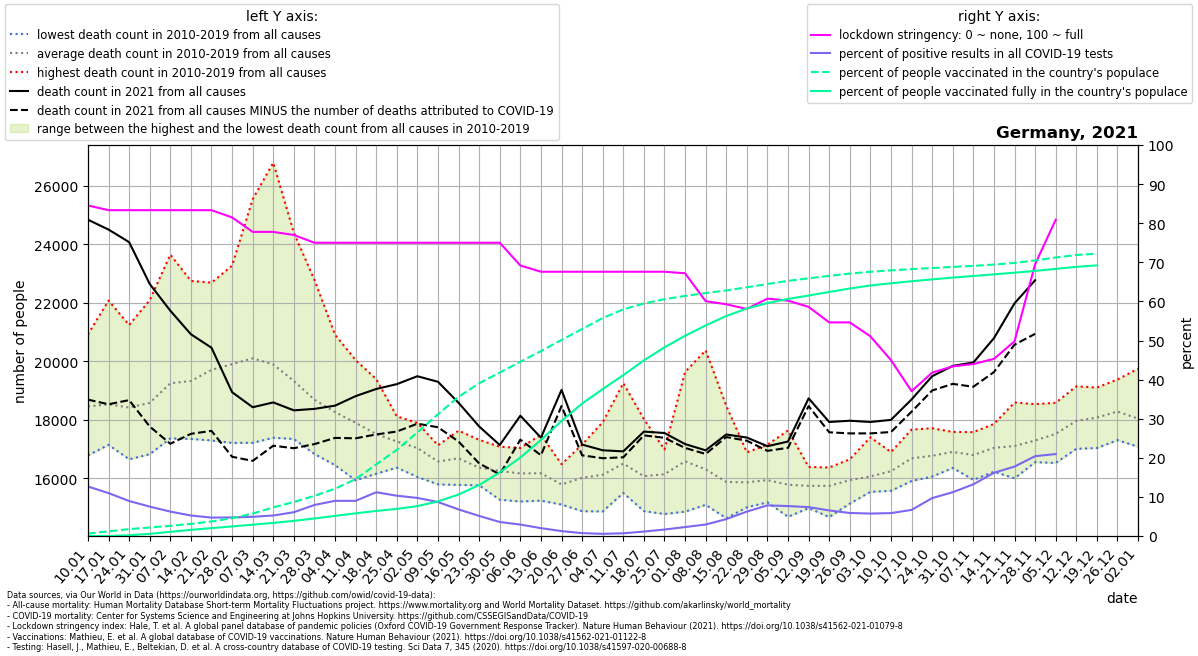

The file beside this chart, header and first rows:
location, date, time, time_unit, deaths_2010_all_ages, deaths_2011_all_ages, deaths_2012_all_ages, deaths_2013_all_ages, deaths_2014_all_ages, deaths_2015_all_ages, deaths_2016_all_ages, deaths_2017_all_ages, deaths_2018_all_ages, deaths_2019_all_ages, deaths_2020_all_ages, deaths_2021_all_ages, new_deaths, new_cases_smoothed, new_tests_smoothed, stringency_index, people_vaccinated, people_fully_vaccinated, population, positive_test_percent
Germany, 2021-01-10, 1, weekly, 17560, 18087, 17762, 18243, 16785, 18713, 18467, 20918, 19342, 18686, 18883, 24833, 6145, 19329, 152611, 84.53, 519576, 1307, 83900471, 12.67
Germany, 2021-01-17, 2, weekly, 17776, 17495, 17145, 17933, 17210, 19283, 18439, 22070, 18770, 19170, 19408, 24496, 5965, 18961, 172903, 83.33, 1002098, 5158, 83900471, 10.97
Germany, 2021-01-24, 3, weekly, 17309, 16652, 17454, 18251, 16814, 19500, 18627, 21236, 19187, 19163, 18953, 24067, 5395, 14695, 164209, 83.33, 1477559, 160434, 83900471, 8.949
Germany, 2021-01-31, 4, weekly, 17455, 16909, 16919, 18861, 16825, 19346, 18707, 22083, 19171, 19505, 18827, 22638, 4867, 12238, 162808, 83.33, 1823913, 462020, 83900471, 7.517
Germany, 2021-02-07, 5, weekly, 17590, 17681, 17631, 19980, 17366, 20716, 18493, 23640, 19558, 19812, 19774, 21726, 4545, 10052, 161019, 83.33, 2184059, 885731, 83900471, 6.243
Germany, 2021-02-14, 6, weekly, 17701, 17346, 18370, 20026, 17534, 20905, 18541, 22744, 20086, 19981, 19038, 20921, 3399, 8093, 154528, 83.33, 2596250, 1320127, 83900471, 5.237
Germany, 2021-02-21, 7, weekly, 18077, 17294, 18914, 20373, 17422, 22395, 18483, 22683, 21254, 20150, 19648, 20461, 2839, 7315, 155497, 83.33, 3115747, 1694163, 83900471, 4.704
Germany, 2021-02-28, 8, weekly, 17898, 17237, 18629, 20776, 17211, 23264, 18475, 22266, 22888, 20349, 18953, 18944, 2206, 7764, 163690, 81.48, 3812832, 2053984, 83900471, 4.743
Germany, 2021-03-07, 9, weekly, 17215, 17266, 18149, 21250, 17345, 23598, 18926, 20930, 25535, 20790, 19505, 18429, 1832, 8177, 166374, 77.78, 4821612, 2422173, 83900471, 4.915
Germany, 2021-03-14, 10, weekly, 17387, 17722, 17956, 21172, 17449, 22002, 18888, 19102, 26777, 20453, 19667, 18594, 1479, 9208, 175611, 77.78, 6128902, 2811139, 83900471, 5.243
Germany, 2021-03-21, 11, weekly, 17683, 17345, 17957, 20197, 17491, 20770, 18971, 18665, 24385, 19795, 19849, 18323, 1293, 11602, 190743, 76.99, 7292111, 3247870, 83900471, 6.083
Germany, 2021-03-28, 12, weekly, 16831, 17057, 17341, 19789, 17579, 20009, 18826, 17640, 22777, 19016, 19722, 18373, 1203, 15893, 200214, 75.0, 8623610, 3755999, 83900471, 7.938
Germany, 2021-04-04, 13, weekly, 16452, 17410, 17111, 19320, 17418, 19106, 18617, 17731, 20906, 18562, 19678, 18483, 1101, 16537, 183873, 75.0, 10138942, 4318370, 83900471, 8.994
Germany, 2021-04-11, 14, weekly, 16025, 15935, 17527, 19293, 17541, 18668, 18244, 17028, 20038, 18671, 20662, 18808, 1440, 15170, 168719, 75.0, 12204027, 4863407, 83900471, 8.992
Germany, 2021-04-18, 15, weekly, 16200, 16158, 16912, 19390, 16746, 18089, 17712, 16901, 19165, 17852, 20502, 19053, 1552, 20129, 179886, 75.0, 15352558, 5376123, 83900471, 11.19
Germany, 2021-04-25, 16, weekly, 16367, 16907, 17109, 18064, 16540, 18116, 16775, 16637, 17992, 18089, 19261, 19218, 1619, 20410, 198051, 75.0, 18497342, 5817307, 83900471, 10.31
Germany, 2021-05-02, 17, weekly, 16356, 16048, 16974, 17101, 16550, 17668, 17053, 17634, 17093, 17894, 18557, 19488, 1621, 19449, 199685, 75.0, 22227276, 6411593, 83900471, 9.74
Germany, 2021-05-09, 18, weekly, 15795, 16171, 16563, 16408, 15803, 17114, 16901, 17129, 16789, 17090, 17920, 19298, 1552, 16254, 186973, 75.0, 26117830, 7421943, 83900471, 8.693
Germany, 2021-05-16, 19, weekly, 15778, 16306, 15936, 16370, 16074, 17072, 17629, 17343, 17226, 17118, 17651, 18580, 1322, 11400, 167689, 75.0, 29864575, 8903528, 83900471, 6.798
Germany, 2021-05-23, 20, weekly, 15788, 15978, 15807, 16083, 15763, 16732, 16601, 17079, 16488, 17315, 17001, 17772, 1263, 8607, 167683, 75.0, 32773342, 10938097, 83900471, 5.133
Germany, 2021-05-30, 21, weekly, 16029, 15270, 16533, 15601, 16453, 16330, 16286, 16451, 16513, 17080, 17163, 17139, 1002, 5477, 152833, 75.0, 35063939, 13655020, 83900471, 3.583
Germany, 2021-06-06, 22, weekly, 15497, 15698, 15507, 16351, 15211, 16200, 16346, 16902, 17039, 16921, 16776, 18140, 818.0, 3814, 130778, 69.18, 37398279, 16826875, 83900471, 2.917
Germany, 2021-06-13, 23, weekly, 15919, 15239, 15560, 16198, 16215, 16777, 15799, 15846, 16714, 17491, 17262, 17389, 600.0, 2465, 122692, 67.59, 39675538, 20623222, 83900471, 2.009
Germany, 2021-06-20, 24, weekly, 15106, 15209, 15398, 15888, 16176, 16272, 15717, 16087, 15582, 16484, 16601, 19021, 551.0, 1397, 111191, 67.59, 42070043, 24674835, 83900471, 1.256
Germany, 2021-06-27, 25, weekly, 15514, 14879, 15550, 17153, 15268, 15619, 16910, 16819, 15843, 16639, 16401, 17154, 368.0, 761.8, 103458, 67.59, 44420302, 28422688, 83900471, 0.7363
Germany, 2021-07-04, 26, weekly, 17346, 15322, 15693, 14870, 15583, 16152, 15699, 16076, 16569, 17918, 17293, 16959, 271.0, 570.8, 103458, 67.59, 46768562, 31533971, 83900471, 0.5517
Germany, 2021-07-11, 27, weekly, 16982, 15503, 15832, 15614, 16029, 19252, 16229, 16424, 16622, 16552, 16457, 16922, 202.0, 656.6, 94852, 67.59, 48628497, 34514572, 83900471, 0.6922
Germany, 2021-07-18, 28, weekly, 18026, 15228, 14882, 15238, 15845, 17361, 16172, 15603, 16070, 16319, 16142, 17597, 129.0, 992.2, 87473, 67.59, 49896553, 37677445, 83900471, 1.134
Germany, 2021-07-25, 29, weekly, 15543, 14783, 15026, 15856, 16631, 16447, 16985, 16589, 16702, 16856, 16537, 17549, 164.0, 1425, 86101, 67.59, 50814258, 40480113, 83900471, 1.655
Germany, 2021-08-01, 30, weekly, 14864, 14976, 16293, 16853, 16370, 16272, 16157, 16058, 18340, 19630, 16887, 17171, 132.0, 1930, 84371, 67.19, 51518668, 42962904, 83900471, 2.288
Germany, 2021-08-08, 31, weekly, 15097, 15920, 15437, 16077, 15793, 15432, 15439, 16494, 20371, 17034, 17433, 16958, 125.0, 2473, 84232, 60.05, 52113762, 45171080, 83900471, 2.936
Germany, 2021-08-15, 32, weekly, 15406, 15104, 14639, 15263, 15435, 16651, 15487, 15784, 18478, 16540, 17470, 17499, 87.0, 3579, 82859, 59.26, 52684858, 47208076, 83900471, 4.32
Germany, 2021-08-22, 33, weekly, 15362, 15348, 15597, 15226, 15011, 16881, 16258, 16148, 16890, 15934, 19720, 17394, 109.0, 5717, 91573, 58.07, 53362122, 48819328, 83900471, 6.243
Germany, 2021-08-29, 34, weekly, 15215, 15887, 16455, 15182, 15526, 15233, 17147, 15880, 16612, 16263, 17559, 17099, 159.0, 8863, 113047, 60.72, 54080706, 49975948, 83900471, 7.84
Germany, 2021-09-05, 35, weekly, 14979, 15125, 14688, 15176, 15938, 16117, 16101, 16064, 16000, 17637, 16656, 17258, 214.0, 9975, 130441, 60.19, 54742820, 50864915, 83900471, 7.647
Germany, 2021-09-12, 36, weekly, 15603, 15109, 14983, 15631, 16260, 15654, 16116, 15706, 16390, 15988, 16789, 18733, 265.0, 10408, 140912, 58.6, 55296454, 51601554, 83900471, 7.386
Germany, 2021-09-19, 37, weekly, 15464, 14887, 15494, 14680, 15840, 15952, 16372, 16146, 16292, 16303, 17155, 17925, 352.0, 9321, 142514, 54.63, 55822929, 52357721, 83900471, 6.541
Germany, 2021-09-26, 38, weekly, 16031, 15139, 15553, 15312, 16075, 16034, 15606, 16505, 16651, 16500, 17555, 17968, 432.0, 8191, 139209, 54.63, 56301680, 53108457, 83900471, 5.884
Germany, 2021-10-03, 39, weekly, 15621, 15539, 15974, 15719, 15692, 15667, 16336, 16747, 15969, 17402, 17446, 17925, 389.0, 7932, 138218, 51.06, 56700561, 53759980, 83900471, 5.739
Germany, 2021-10-10, 40, weekly, 16086, 15576, 15818, 15894, 16115, 16429, 16352, 16664, 16622, 16899, 17614, 17998, 415.0, 8069, 137839, 44.98, 56994030, 54225790, 83900471, 5.854
Germany, 2021-10-17, 41, weekly, 15909, 15999, 16254, 15939, 16412, 16776, 17427, 17470, 16993, 17666, 17501, 18696, 419.0, 8629, 129308, 37.04, 57266132, 54664913, 83900471, 6.674
Germany, 2021-10-24, 42, weekly, 16061, 16371, 16775, 16238, 16424, 16848, 17599, 17139, 16552, 17713, 17754, 19490, 489.0, 12317, 127077, 41.8, 57507233, 55063846, 83900471, 9.693
Germany, 2021-10-31, 43, weekly, 16457, 17142, 16356, 16754, 16415, 17341, 17586, 17059, 16608, 17327, 18588, 19841, 614.0, 16906, 150925, 43.38, 57741277, 55451161, 83900471, 11.2
Germany, 2021-11-07, 44, weekly, 15981, 16736, 17020, 15950, 16750, 16795, 17580, 16762, 16895, 17488, 18584, 19956, 828.0, 22335, 168908, 43.98, 57962797, 55791869, 83900471, 13.22
Germany, 2021-11-14, 45, weekly, 16316, 16378, 16844, 16227, 17013, 17024, 17782, 17371, 17604, 17859, 19007, 20787, 1157, 33301, 206102, 45.3, 58242267, 56145927, 83900471, 16.16
Germany, 2021-11-21, 46, weekly, 16002, 16914, 16774, 16185, 17288, 16618, 18591, 17594, 16842, 18242, 19727, 21977, 1410, 44694, 251677, 49.8, 58590496, 56497550, 83900471, 17.76
Germany, 2021-11-28, 47, weekly, 16553, 16916, 16919, 16720, 17062, 16849, 17911, 17676, 17785, 18535, 20182, 22765, 1830, 55640, 272503, 69.51, 59126911, 56884654, 83900471, 20.42
Germany, 2021-12-05, 48, weekly, 17065, 17539, 17074, 16527, 17499, 16802, 18146, 17877, 18091, 18581, 21304, , 2164, 57373, 273808, 80.89, 59766586, 57315803, 83900471, 20.95
Germany, 2021-12-12, 49, weekly, 17781, 17688, 17403, 17198, 17964, 17009, 18793, 18295, 18342, 19143, 22604, , 2634, 51472, , , 60286716, 57750322, 83900471, 
Germany, 2021-12-19, 50, weekly, 17683, 17806, 18104, 17036, 18635, 17054, 18885, 18504, 17943, 19101, 24003, , 1897, 47620, , , 60591227, 58066692, 83900471, 
Germany, 2021-12-26, 51, weekly, 18030, 17798, 17986, 17306, 18378, 17408, 19376, 18500, 18990, 19062, 24724, , , , , , , , , 
Germany, 2022-01-02, 52, weekly, 17882, 17723, 17835, 17080, 18139, 17176, 19744, 18652, 17954, 18204, 25554, , , , , , , , , 
